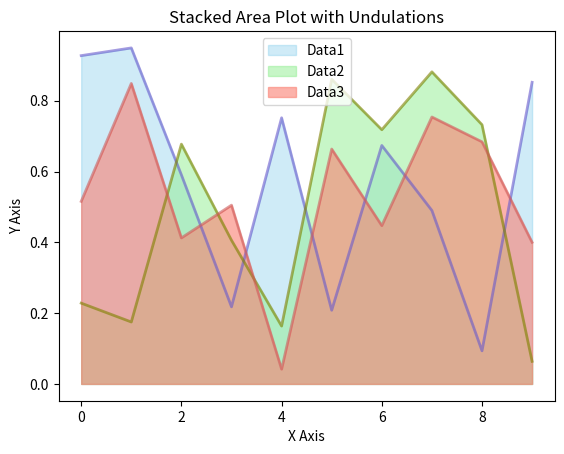

The matplotlib source for this figure:
import matplotlib.pyplot as plt
import numpy as np
# 堆叠面积图
x = np.arange(10)
y1 = np.random.uniform(0, 1, 10)
y2 = np.random.uniform(0, 1, 10)
y3 = np.random.uniform(0, 1, 10)

fig, ax = plt.subplots()

ax.fill_between(x, y1, color="skyblue", alpha=0.4, label='Data1')
ax.fill_between(x, y2, color="lightgreen", alpha=0.5, label='Data2')
ax.fill_between(x, y3, color="salmon", alpha=0.6, label='Data3')

ax.plot(x, y1, color="Slateblue", alpha=0.6, linewidth=2)
ax.plot(x, y2, color="olive", alpha=0.6, linewidth=2)
ax.plot(x, y3, color="indianred", alpha=0.6, linewidth=2)

ax.set_title('Stacked Area Plot with Undulations')
ax.set_xlabel('X Axis')
ax.set_ylabel('Y Axis')
ax.legend()

plt.show()
